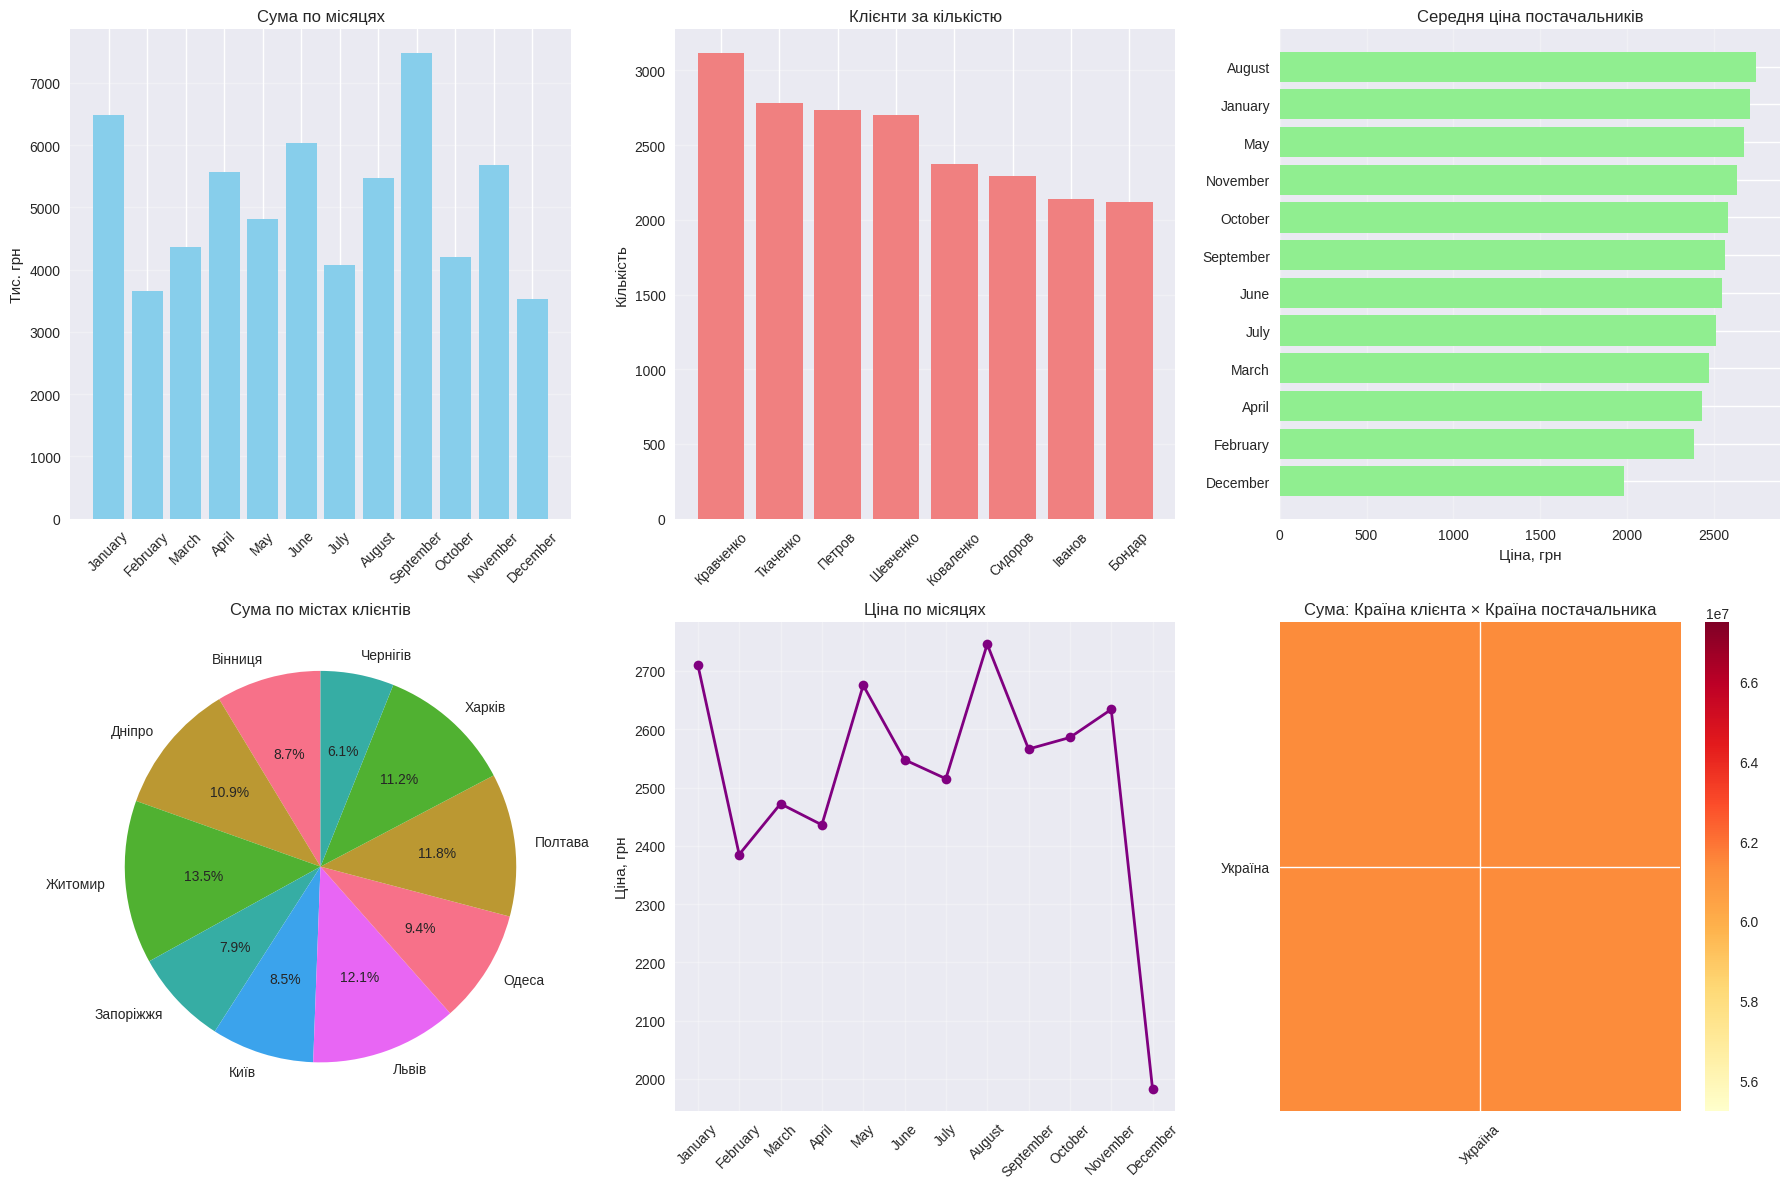
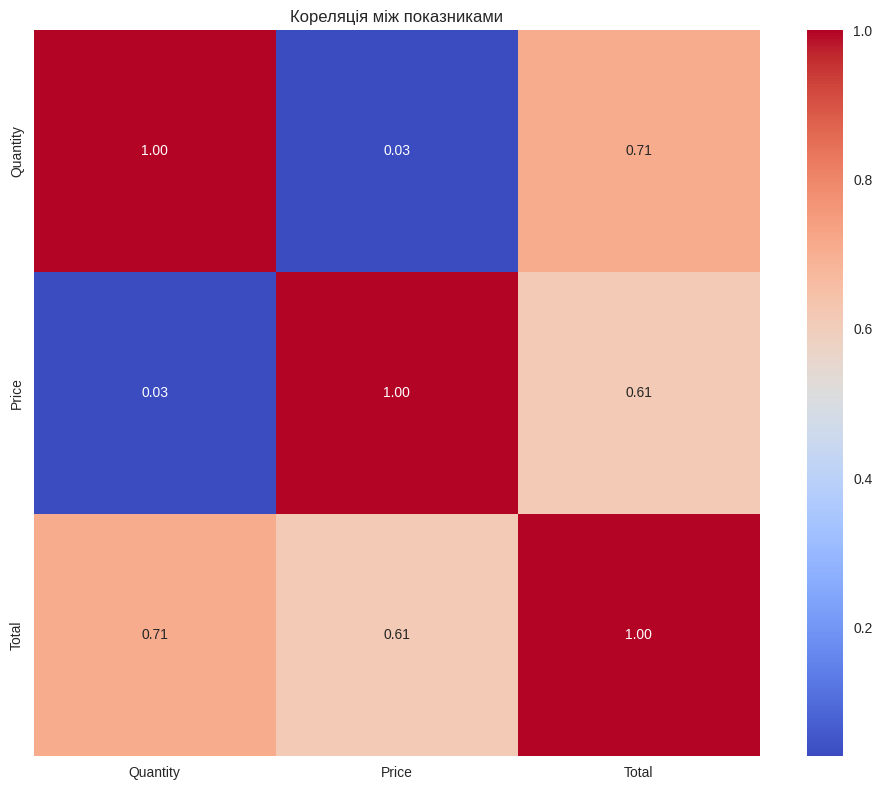

Python code for these plots, in order: (Note: this script raises an exception after producing the figures.)
import pandas as pd
import numpy as np
from datetime import datetime, timedelta
import matplotlib.pyplot as plt
import seaborn as sns
import warnings
warnings.filterwarnings('ignore')

plt.style.use('seaborn-v0_8')
sns.set_palette("husl")

class OrdersAnalyzer:
    def __init__(self):
        self.data = None
        self.olap_cube = None
        
    def generate_data(self):
        customers = [
            {'CustomerID': 1, 'LastName': 'Іванов', 'City': 'Київ', 'Country': 'Україна'},
            {'CustomerID': 2, 'LastName': 'Петров', 'City': 'Львів', 'Country': 'Україна'},
            {'CustomerID': 3, 'LastName': 'Сидоров', 'City': 'Одеса', 'Country': 'Україна'},
            {'CustomerID': 4, 'LastName': 'Коваленко', 'City': 'Харків', 'Country': 'Україна'},
            {'CustomerID': 5, 'LastName': 'Шевченко', 'City': 'Дніпро', 'Country': 'Україна'},
            {'CustomerID': 6, 'LastName': 'Мельник', 'City': 'Вінниця', 'Country': 'Україна'},
            {'CustomerID': 7, 'LastName': 'Бондар', 'City': 'Запоріжжя', 'Country': 'Україна'},
            {'CustomerID': 8, 'LastName': 'Ткаченко', 'City': 'Житомир', 'Country': 'Україна'},
            {'CustomerID': 9, 'LastName': 'Кравченко', 'City': 'Полтава', 'Country': 'Україна'},
            {'CustomerID': 10, 'LastName': 'Олійник', 'City': 'Чернігів', 'Country': 'Україна'}
        ]
        self.customers_df = pd.DataFrame(customers)
        
        suppliers = [
            {'SupplierID': 101, 'Name': 'ТехноПостач', 'City': 'Київ', 'Country': 'Україна'},
            {'SupplierID': 102, 'Name': 'ЕлектронСервіс', 'City': 'Львів', 'Country': 'Україна'},
            {'SupplierID': 103, 'Name': 'ОдеськийПостач', 'City': 'Одеса', 'Country': 'Україна'},
            {'SupplierID': 104, 'Name': 'ПромМетал', 'City': 'Харків', 'Country': 'Україна'},
            {'SupplierID': 105, 'Name': 'МегаОпт', 'City': 'Дніпро', 'Country': 'Україна'},
            {'SupplierID': 106, 'Name': 'БудПостач', 'City': 'Вінниця', 'Country': 'Україна'},
            {'SupplierID': 107, 'Name': 'АгроПостач', 'City': 'Запоріжжя', 'Country': 'Україна'},
            {'SupplierID': 108, 'Name': 'ФармПостач', 'City': 'Житомир', 'Country': 'Україна'},
            {'SupplierID': 109, 'Name': 'ТекстильГруп', 'City': 'Полтава', 'Country': 'Україна'},
            {'SupplierID': 110, 'Name': 'ХімПостач', 'City': 'Чернігів', 'Country': 'Україна'}
        ]
        self.suppliers_df = pd.DataFrame(suppliers)
        
        np.random.seed(42)
        n_orders = 500
        
        orders_data = []
        start_date = datetime(2025, 1, 1)
        
        for i in range(1, n_orders + 1):
            customer = np.random.choice(self.customers_df['CustomerID'])
            supplier = np.random.choice(self.suppliers_df['SupplierID'])
            
            days_offset = np.random.randint(0, 365)
            execution_date = start_date + timedelta(days=days_offset)
            
            quantity = np.random.randint(1, 100)
            price = np.random.uniform(50, 5000)
            total = quantity * price
            
            orders_data.append({
                'OrderID': i,
                'CustomerID': customer,
                'SupplierID': supplier,
                'ExecutionDate': execution_date,
                'Quantity': quantity,
                'Price': round(price, 2),
                'Total': round(total, 2)
            })
        
        orders_df = pd.DataFrame(orders_data)
        orders_df = pd.merge(orders_df, self.customers_df, on='CustomerID')
        orders_df = pd.merge(orders_df, self.suppliers_df, on='SupplierID', 
                           suffixes=('_Customer', '_Supplier'))
        
        # Вручну перейменуємо колонку Name
        if 'Name' in orders_df.columns:
            orders_df = orders_df.rename(columns={'Name': 'SupplierName'})
        
        orders_df['Year'] = orders_df['ExecutionDate'].dt.year
        orders_df['Month'] = orders_df['ExecutionDate'].dt.month
        orders_df['MonthName'] = orders_df['ExecutionDate'].dt.month_name()
        orders_df['Week'] = orders_df['ExecutionDate'].dt.isocalendar().week
        orders_df['DayOfWeek'] = orders_df['ExecutionDate'].dt.day_name()
        
        self.data = orders_df
        print(f"Згенеровано {len(self.data)} замовлень")
        return self.data
    
    def build_cube(self):
        # Використовуємо правильні назви колонок
        column_names = [
            'ExecutionDate', 'Year', 'Month', 'MonthName', 'Week', 'DayOfWeek',
            'LastName', 'City_Customer', 'Country_Customer',
            'Quantity', 'Price', 'Total'
        ]
        
        # Додаємо назву постачальника (може бути 'SupplierName' або 'Name')
        if 'SupplierName' in self.data.columns:
            column_names.insert(9, 'SupplierName')
            column_names.extend(['City_Supplier', 'Country_Supplier'])
        elif 'Name' in self.data.columns:
            column_names.insert(9, 'Name')
            column_names.extend(['City_Supplier', 'Country_Supplier'])
        else:
            # Якщо жодної з цих колонок немає, шукаємо інші варіанти
            for col in self.data.columns:
                if 'Supplier' in col and ('Name' in col or 'City' in col or 'Country' in col):
                    column_names.append(col)
        
        self.olap_cube = self.data[column_names]
        
        print(f"Куб: {self.olap_cube.shape}")
        print("Колонки куба:", self.olap_cube.columns.tolist())
        return self.olap_cube
    
    def analyze(self):
        # Визначаємо назву колонки з ім'ям постачальника
        supplier_name_col = None
        for col in self.olap_cube.columns:
            if col in ['SupplierName', 'Name', 'Name_Supplier']:
                supplier_name_col = col
                break
        
        if supplier_name_col is None:
            supplier_name_col = self.olap_cube.columns[9]  # Беремо 10-ту колонку
        
        price_analysis = pd.pivot_table(
            self.olap_cube,
            values='Price',
            index=['LastName', 'Country_Customer'],
            columns=[supplier_name_col, 'Country_Supplier'],
            aggfunc=['mean', 'min', 'max'],
            fill_value=0
        )
        
        quantity_analysis = pd.pivot_table(
            self.olap_cube,
            values='Quantity',
            index=['MonthName', 'City_Customer'],
            columns=['City_Supplier'],
            aggfunc=['sum', 'mean'],
            fill_value=0
        )
        
        total_by_country = pd.pivot_table(
            self.olap_cube,
            values='Total',
            index=['Country_Customer'],
            columns=['Country_Supplier'],
            aggfunc='sum',
            fill_value=0
        )
        
        return price_analysis, quantity_analysis, total_by_country
    
    def visualize(self):
        fig, axes = plt.subplots(2, 3, figsize=(18, 12))
        
        monthly_total = self.olap_cube.groupby('MonthName')['Total'].sum()
        month_order = ['January', 'February', 'March', 'April', 'May', 'June',
                      'July', 'August', 'September', 'October', 'November', 'December']
        monthly_total = monthly_total.reindex(month_order)
        
        axes[0, 0].bar(monthly_total.index, monthly_total.values / 1000, color='skyblue')
        axes[0, 0].set_title('Сума по місяцях')
        axes[0, 0].set_ylabel('Тис. грн')
        axes[0, 0].tick_params(axis='x', rotation=45)
        axes[0, 0].grid(axis='y', alpha=0.3)
        
        orders_by_customer = self.olap_cube.groupby('LastName')['Quantity'].sum().nlargest(8)
        axes[0, 1].bar(orders_by_customer.index, orders_by_customer.values, color='lightcoral')
        axes[0, 1].set_title('Клієнти за кількістю')
        axes[0, 1].set_ylabel('Кількість')
        axes[0, 1].tick_params(axis='x', rotation=45)
        axes[0, 1].grid(axis='y', alpha=0.3)
        
        # Знаходимо колонку з ім'ям постачальника для графіка
        supplier_col = None
        for col in self.olap_cube.columns:
            if any(x in col for x in ['Supplier', 'Name']) and col != 'LastName':
                supplier_col = col
                break
        
        if supplier_col:
            avg_price_supplier = self.olap_cube.groupby(supplier_col)['Price'].mean().sort_values()
            axes[0, 2].barh(avg_price_supplier.index, avg_price_supplier.values, color='lightgreen')
            axes[0, 2].set_title('Середня ціна постачальників')
            axes[0, 2].set_xlabel('Ціна, грн')
            axes[0, 2].grid(axis='x', alpha=0.3)
        
        city_dist = self.olap_cube.groupby('City_Customer')['Total'].sum()
        axes[1, 0].pie(city_dist.values, labels=city_dist.index,
                      autopct='%1.1f%%', startangle=90)
        axes[1, 0].set_title('Сума по містах клієнтів')
        
        monthly_price = self.olap_cube.groupby('MonthName')['Price'].mean()
        monthly_price = monthly_price.reindex(month_order)
        
        axes[1, 1].plot(monthly_price.index, monthly_price.values, 
                       marker='o', color='purple', linewidth=2)
        axes[1, 1].set_title('Ціна по місяцях')
        axes[1, 1].set_ylabel('Ціна, грн')
        axes[1, 1].tick_params(axis='x', rotation=45)
        axes[1, 1].grid(True, alpha=0.3)
        
        heatmap_data = pd.pivot_table(
            self.olap_cube,
            values='Total',
            index=['Country_Customer'],
            columns=['Country_Supplier'],
            aggfunc='sum',
            fill_value=0
        )
        
        im = axes[1, 2].imshow(heatmap_data.values, cmap='YlOrRd', aspect='auto')
        axes[1, 2].set_title('Сума: Країна клієнта × Країна постачальника')
        axes[1, 2].set_xticks(range(len(heatmap_data.columns)))
        axes[1, 2].set_yticks(range(len(heatmap_data.index)))
        axes[1, 2].set_xticklabels(heatmap_data.columns, rotation=45)
        axes[1, 2].set_yticklabels(heatmap_data.index)
        plt.colorbar(im, ax=axes[1, 2])
        
        plt.tight_layout()
        plt.savefig('results.png', dpi=150, bbox_inches='tight')
        plt.show()
        
        plt.figure(figsize=(10, 8))
        numeric_cols = ['Quantity', 'Price', 'Total']
        correlation = self.olap_cube[numeric_cols].corr()
        sns.heatmap(correlation, annot=True, fmt='.2f', cmap='coolwarm', square=True)
        plt.title('Кореляція між показниками')
        plt.tight_layout()
        plt.savefig('correlation.png', dpi=150, bbox_inches='tight')
        plt.show()
    
    def export(self):
        timestamp = datetime.now().strftime('%Y%m%d_%H%M')
        filename = f'results_{timestamp}.xlsx'
        
        # Знаходимо назву колонки постачальника для статистики
        supplier_col = None
        for col in self.olap_cube.columns:
            if any(x in col for x in ['Supplier', 'Name']) and col != 'LastName':
                supplier_col = col
                break
        
        with pd.ExcelWriter(filename, engine='openpyxl') as writer:
            self.olap_cube.to_excel(writer, sheet_name='Data', index=False)
            
            price, quantity, total = self.analyze()
            price.to_excel(writer, sheet_name='Price_Analysis')
            quantity.to_excel(writer, sheet_name='Quantity_Analysis')
            total.to_excel(writer, sheet_name='Total_by_Country')
            
            stats_data = {
                'Показник': [
                    'Кількість замовлень',
                    'Загальна сума',
                    'Середня кількість',
                    'Середня ціна',
                    'Кількість клієнтів'
                ],
                'Значення': [
                    len(self.olap_cube),
                    f"{self.olap_cube['Total'].sum():,.2f} грн",
                    f"{self.olap_cube['Quantity'].mean():.1f} од.",
                    f"{self.olap_cube['Price'].mean():.2f} грн",
                    self.olap_cube['LastName'].nunique()
                ]
            }
            
            if supplier_col:
                stats_data['Показник'].append('Кількість постачальників')
                stats_data['Значення'].append(self.olap_cube[supplier_col].nunique())
            
            stats_data['Показник'].append('Період')
            stats_data['Значення'].append(
                f"{self.olap_cube['ExecutionDate'].min().date()} - {self.olap_cube['ExecutionDate'].max().date()}"
            )
            
            stats = pd.DataFrame(stats_data)
            stats.to_excel(writer, sheet_name='Stats', index=False)
        
        print(f"Експортовано: {filename}")
        return filename

def main():
    analyzer = OrdersAnalyzer()
    analyzer.generate_data()
    analyzer.build_cube()
    analyzer.analyze()
    analyzer.visualize()
    analyzer.export()
    
    print("Готово")

if __name__ == "__main__":
    main()